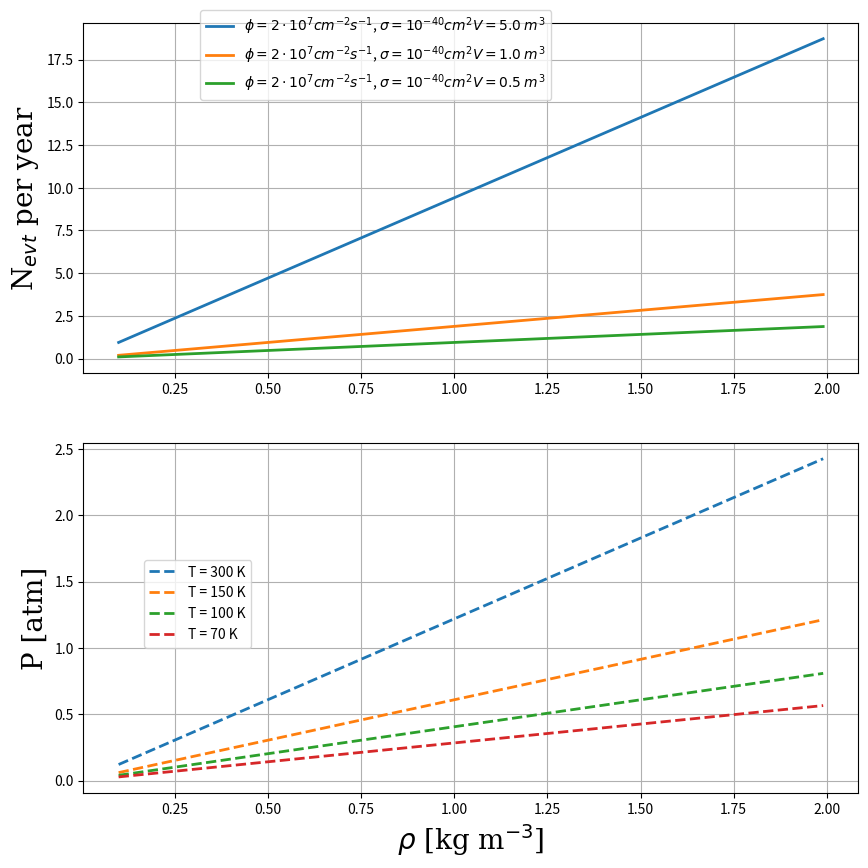

Write the Python code that produced this figure.
import numpy as np
import matplotlib.pyplot as plt
from decimal import Decimal

import math

# Ideal gas constant
R     = 8.2057*1e-5 # m3 atm K-1 mol-1
# Good old avogadro  
Na    = 6.0221409e+23
# Coherent XS on Sodium
sigma = 1e-40 #cm^2
# Seconds in a year
secondsInAYear = 3.154e+7
# Number of years
numberOfYears = 1
# Neon molar mass
M = 20.1797e-3 # gr/mol 
# sps source cm-2 s-1
phi = 2*1e7

C = Na*phi*sigma*secondsInAYear/M

def rho2Nevt(rho, V):
    Nevt = C*rho*V
    return Nevt

def rho2P(rho, T):
    P = rho*T*R/M
    return P

def PV2Nevt(P, V, T):
    Nevt = C*V*P/T
    return Nevt


font = {'family': 'serif',
        'color':  'black',
        'weight': 'normal',
        'size': 20,
        }


t1       = np.arange(0.1, 2., 0.01)
evtEst   = np.vectorize(rho2Nevt)
pressure = np.vectorize(rho2P)


plt.figure(1,facecolor='white',figsize=(10,10))
plt.subplot(211)
line3 = plt.plot(t1,evtEst( t1 , 5.  ),label="$\phi = 2 \cdot 10^7 cm^{-2} s^{-1}$, $\sigma = 10^{-40} cm^2 V=5.0$ $m^3$",linewidth=2.0)
line2 = plt.plot(t1,evtEst( t1 , 1.  ),label="$\phi = 2 \cdot 10^7 cm^{-2} s^{-1}$, $\sigma = 10^{-40} cm^2 V=1.0$ $m^3$",linewidth=2.0)
line1 = plt.plot(t1,evtEst( t1 , 0.5 ),label="$\phi = 2 \cdot 10^7 cm^{-2} s^{-1}$, $\sigma = 10^{-40} cm^2 V=0.5$ $m^3$",linewidth=2.0)
plt.ylabel(r'N$_{evt}$ per year', fontdict=font)
#plt.xlabel(r'$\rho$ [kg m$^{-3}$]', fontdict=font)
plt.grid(True)
plt.legend(bbox_to_anchor=(0.6, 0.9),
           bbox_transform=plt.gcf().transFigure)


plt.subplot(212)
line35 = plt.plot(t1,pressure(t1, 300. ),"--",label="T = 300 K",linewidth=2.0)
line4 = plt.plot(t1,pressure(t1, 150. ),"--",label="T = 150 K",linewidth=2.0)
line5 = plt.plot(t1,pressure(t1, 100. ),"--",label="T = 100 K",linewidth=2.0)
line6 = plt.plot(t1,pressure(t1, 70. ),"--" ,label="T = 70 K",linewidth=2.0)
#plt.ylim(0, 1.)
plt.legend(bbox_to_anchor=(0.3, 0.35),
           bbox_transform=plt.gcf().transFigure)
plt.xlabel(r'$\rho$ [kg m$^{-3}$]', fontdict=font)
plt.ylabel(r'P [atm]', fontdict=font)
plt.grid(True)

'''
plt.figure(2,facecolor='white',figsize=(10,10))
p1       = np.arange(0.1, 10., 0.1)
v1       = np.arange(0.1,  5., 0.1)
evtEst2  = np.vectorize(PV2Nevt)
line6 = plt.plot(t1,f3(t1, 100. ),"--",label="T = 100 K, V = 1 m$^{3}$",linewidth=2.0)
plt.ylim(0, 10.)
plt.legend(bbox_to_anchor=(0.7, 0.25),
           bbox_transform=plt.gcf().transFigure)
plt.xlabel(r'$\rho$ [kg m$^{-3}$]', fontdict=font)
plt.ylabel(r'P [atm]', fontdict=font)
plt.grid(True)
'''
plt.show()
